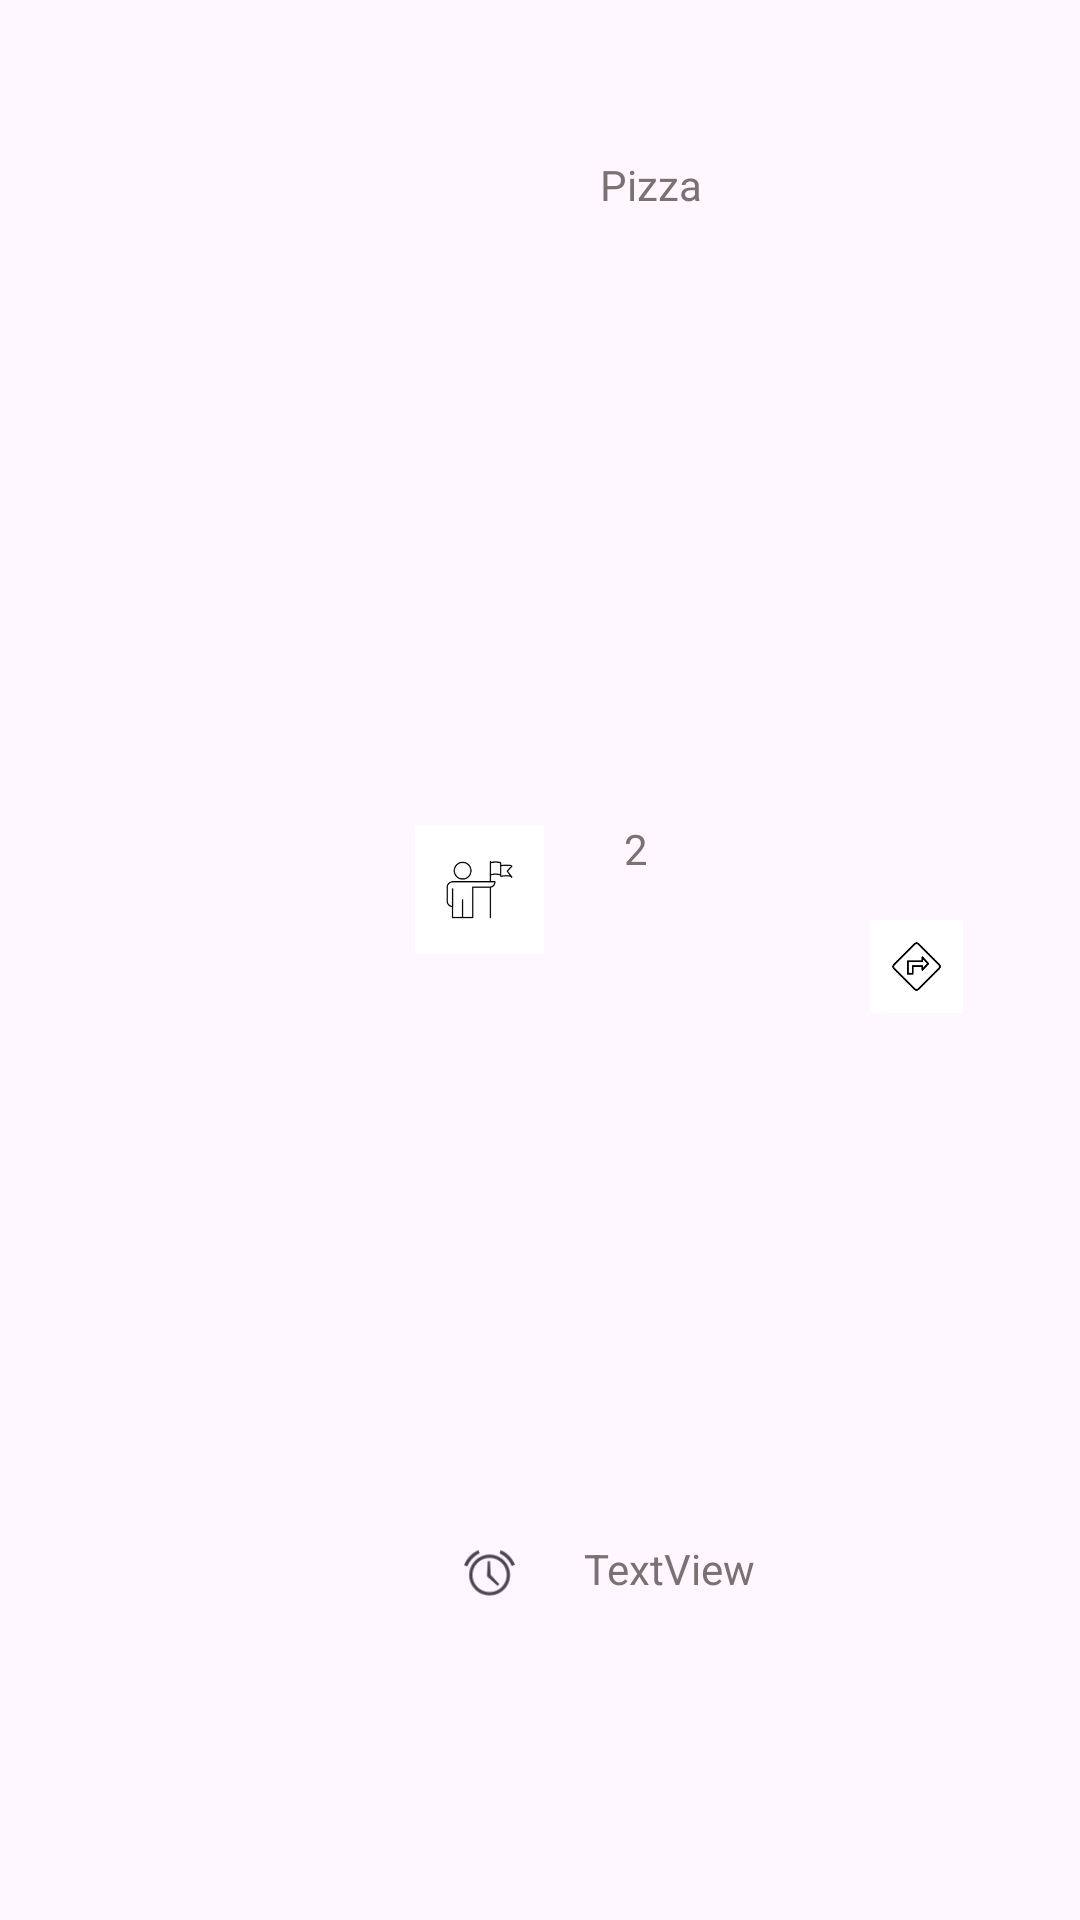

Reconstruct the res/layout file that produces this screen, plus the resources it refers to.
<!-- AndroidManifest.xml: application theme Theme.PIZZA -->
<!-- res/layout/ligne.xml -->
<?xml version="1.0" encoding="utf-8"?>
<androidx.constraintlayout.widget.ConstraintLayout xmlns:android="http://schemas.android.com/apk/res/android"
    xmlns:app="http://schemas.android.com/apk/res-auto"
    xmlns:tools="http://schemas.android.com/tools"
    android:layout_width="match_parent"
    android:layout_height="wrap_content"
    android:padding="20dp">

    <ImageView
        android:id="@+id/photo"
        android:layout_width="94dp"
        android:layout_height="112dp"
        app:layout_constraintBottom_toBottomOf="parent"
        app:layout_constraintEnd_toEndOf="parent"
        app:layout_constraintHorizontal_bias="0.0"
        app:layout_constraintStart_toStartOf="parent"
        app:layout_constraintTop_toTopOf="parent"
        tools:srcCompat="@tools:sample/avatars" />

    <TextView
        android:id="@+id/nom"
        android:layout_width="198dp"
        android:layout_height="20dp"
        android:fontFamily="sans-serif"
        android:text=" Pizza"
        android:textAlignment="center"
        android:textAppearance="@style/TextAppearance.AppCompat.Body2"
        android:textColor="#7A7272"
        android:textStyle="normal"
        app:layout_constraintBottom_toBottomOf="parent"
        app:layout_constraintEnd_toEndOf="parent"
        app:layout_constraintHorizontal_bias="0.079"
        app:layout_constraintStart_toEndOf="@+id/photo"
        app:layout_constraintTop_toTopOf="parent"
        app:layout_constraintVertical_bias="0.055" />

    <ImageView
        android:id="@+id/imageView2"
        android:layout_width="49dp"
        android:layout_height="43dp"
        app:layout_constraintBottom_toBottomOf="parent"
        app:layout_constraintEnd_toEndOf="parent"
        app:layout_constraintHorizontal_bias="0.12"
        app:layout_constraintStart_toEndOf="@+id/photo"
        app:layout_constraintTop_toTopOf="parent"
        app:layout_constraintVertical_bias="0.458"
        app:srcCompat="@mipmap/homme" />

    <ImageView
        android:id="@+id/imageView4"
        android:layout_width="25dp"
        android:layout_height="17dp"
        app:layout_constraintBottom_toBottomOf="parent"
        app:layout_constraintEnd_toEndOf="parent"
        app:layout_constraintHorizontal_bias="0.183"
        app:layout_constraintStart_toEndOf="@+id/photo"
        app:layout_constraintTop_toTopOf="parent"
        app:layout_constraintVertical_bias="0.851"
        app:srcCompat="@android:drawable/ic_lock_idle_alarm" />

    <TextView
        android:id="@+id/nbrIngredient"
        android:layout_width="wrap_content"
        android:layout_height="wrap_content"
        android:text="2"
        android:textColor="#7A7272"
        app:layout_constraintBottom_toBottomOf="parent"
        app:layout_constraintEnd_toEndOf="parent"
        app:layout_constraintHorizontal_bias="0.16"
        app:layout_constraintStart_toEndOf="@+id/imageView2"
        app:layout_constraintTop_toTopOf="parent"
        app:layout_constraintVertical_bias="0.436" />

    <TextView
        android:id="@+id/durée"
        android:layout_width="wrap_content"
        android:layout_height="wrap_content"
        android:text="TextView"
        android:textColor="#7A7272"
        app:layout_constraintBottom_toBottomOf="parent"
        app:layout_constraintEnd_toEndOf="parent"
        app:layout_constraintHorizontal_bias="0.178"
        app:layout_constraintStart_toEndOf="@+id/imageView4"
        app:layout_constraintTop_toTopOf="parent"
        app:layout_constraintVertical_bias="0.849" />

    <ImageView
        android:id="@+id/imageView6"
        android:layout_width="51dp"
        android:layout_height="31dp"
        app:layout_constraintBottom_toBottomOf="parent"
        app:layout_constraintEnd_toEndOf="parent"
        app:layout_constraintHorizontal_bias="0.876"
        app:layout_constraintStart_toEndOf="@+id/nbrIngredient"
        app:layout_constraintTop_toTopOf="parent"
        app:layout_constraintVertical_bias="0.504"
        app:srcCompat="@mipmap/partage" />

    <TextView
        android:id="@+id/id"
        android:layout_width="wrap_content"
        android:layout_height="wrap_content"
        android:text="TextView"
        android:visibility="invisible"
        tools:layout_editor_absoluteX="-9dp"
        tools:layout_editor_absoluteY="-8dp"
        tools:visibility="invisible" />

</androidx.constraintlayout.widget.ConstraintLayout>
<!-- resources referenced by this layout -->
<resources>
  <!-- mipmap homme: png bitmap (mipmap-hdpi, 1360 bytes) -->
  <!-- mipmap partage: png bitmap (mipmap-hdpi, 2134 bytes) -->
  <style name="Theme.PIZZA" parent="Base.Theme.PIZZA" />
  <style name="Base.Theme.PIZZA" parent="Theme.Material3.DayNight.NoActionBar">
          
          
      </style>
</resources>
